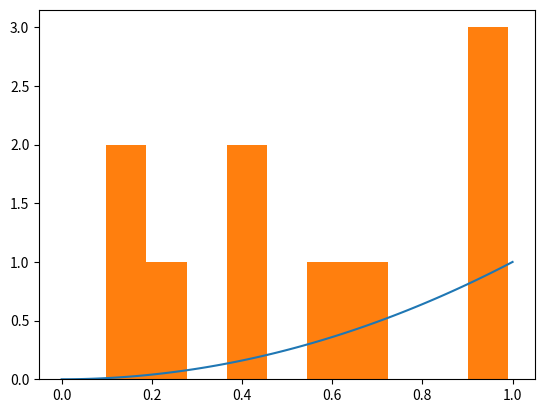

Reproduce this figure in Python.
# System in python to deal with arrays which is fast and efficient

import numpy as np
import matplotlib.pyplot as plt 

a1 = ([1,2,3,4]) # here we created an array which contains a list
a2 = np.zeros(10) # here we created an array which contains 10 elements which all are 0
                  # the number can be anything of your choice
a3  = np.random.random(10)# this gives array of 10 random numbers which are uniformly random between 0 and 1
a4 = np.random.randn(10)# this gives an array of gaussian distribution with standard deviation of 1 and mean 0
a5 = np.linspace(0,10,100)# this creates an array which goes from 0 to 10 from 100 elements which are
                          # equaly spaced apart           
a6 = np.arange(0,10,0.02)# it does the same work as linspace but here you specify the spacing required
                         # which is 0.02   
'''The arrays discussed above are the most important and frequently used'''
# the arrays in numpy are very useful as we can do any operation on these and it will do it element wise
# arrays in numpy can create boolean arrays over the condition applied to them
'''for Eg:
a1 = ([2,3,4,5)]
print(a1>4)
output = array([False,False,False,True)]
'''
# we need to plot graphs in scientific calculations

x = np.linspace(0,1,100)
plt.plot(x,x**2) #where x**2 is y
plt.show()
# we can plot histograms by 
plt.hist(a3)
plt.show()
'''The basics are done here'''